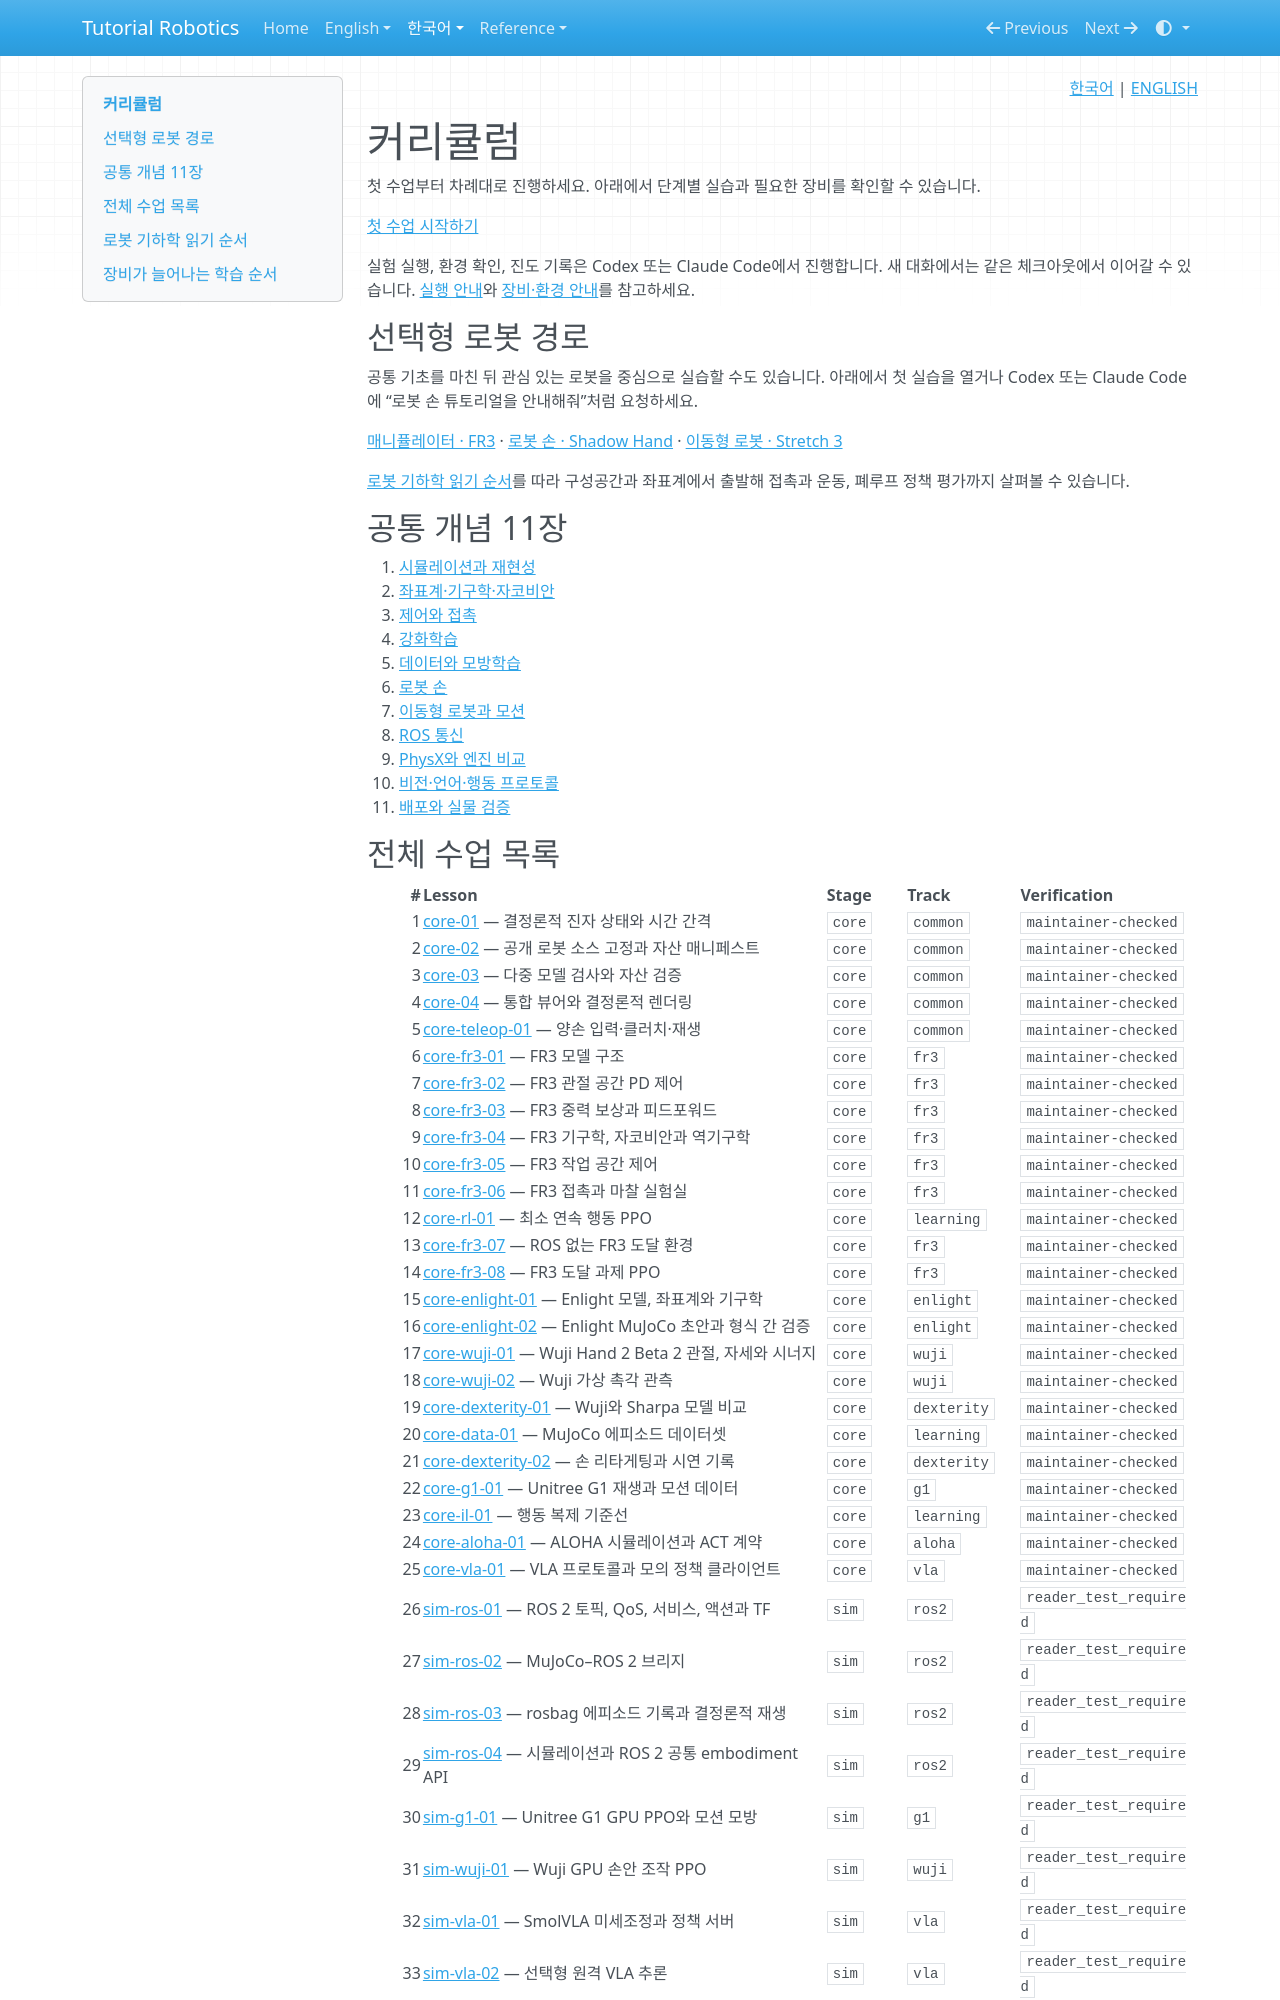

repository: terryum/tutorial-robotics · page: ko/index.html · generator: mkdocs

<!-- pal:language:start -->
<p align="right">
  <a href="index.md" lang="ko">한국어</a> | <a href="../en/index.md" lang="en">ENGLISH</a>
</p>
<!-- pal:language:end -->

# 커리큘럼

첫 수업부터 차례대로 진행하세요. 아래에서 단계별 실습과 필요한 장비를 확인할 수 있습니다.

<div id="book-learning-map"></div>

[첫 수업 시작하기](lessons/core-01.md)

실험 실행, 환경 확인, 진도 기록은 Codex 또는 Claude Code에서 진행합니다. 새 대화에서는 같은 체크아웃에서 이어갈 수 있습니다. [실행 안내](READER_GUIDE.md)와 [장비·환경 안내](equipment.md)를 참고하세요.

<a id="optional-robot-paths" name="optional-robot-paths"></a>

## 선택형 로봇 경로

공통 기초를 마친 뒤 관심 있는 로봇을 중심으로 실습할 수도 있습니다. 아래에서 첫 실습을 열거나 Codex 또는 Claude Code에 “로봇 손 튜토리얼을 안내해줘”처럼 요청하세요.

[매니퓰레이터 · FR3](lessons/core-fr3-01.md) · [로봇 손 · Shadow Hand](lessons/core-shadow-01.md) · [이동형 로봇 · Stretch 3](lessons/core-stretch3-01.md)

[로봇 기하학 읽기 순서](#geometry-reading-order)를 따라 구성공간과 좌표계에서 출발해 접촉과 운동, 폐루프 정책 평가까지 살펴볼 수 있습니다.

## 공통 개념 11장

1. [시뮬레이션과 재현성](concepts/simulation.md)
2. [좌표계·기구학·자코비안](concepts/kinematics.md)
3. [제어와 접촉](concepts/control-contact.md)
4. [강화학습](concepts/reinforcement-learning.md)
5. [데이터와 모방학습](concepts/data-imitation.md)
6. [로봇 손](concepts/robot-hands.md)
7. [이동형 로봇과 모션](concepts/mobile-motion.md)
8. [ROS 통신](concepts/ros.md)
9. [PhysX와 엔진 비교](concepts/physx.md)
10. [비전·언어·행동 프로토콜](concepts/vla.md)
11. [배포와 실물 검증](concepts/deployment-hardware.md)
